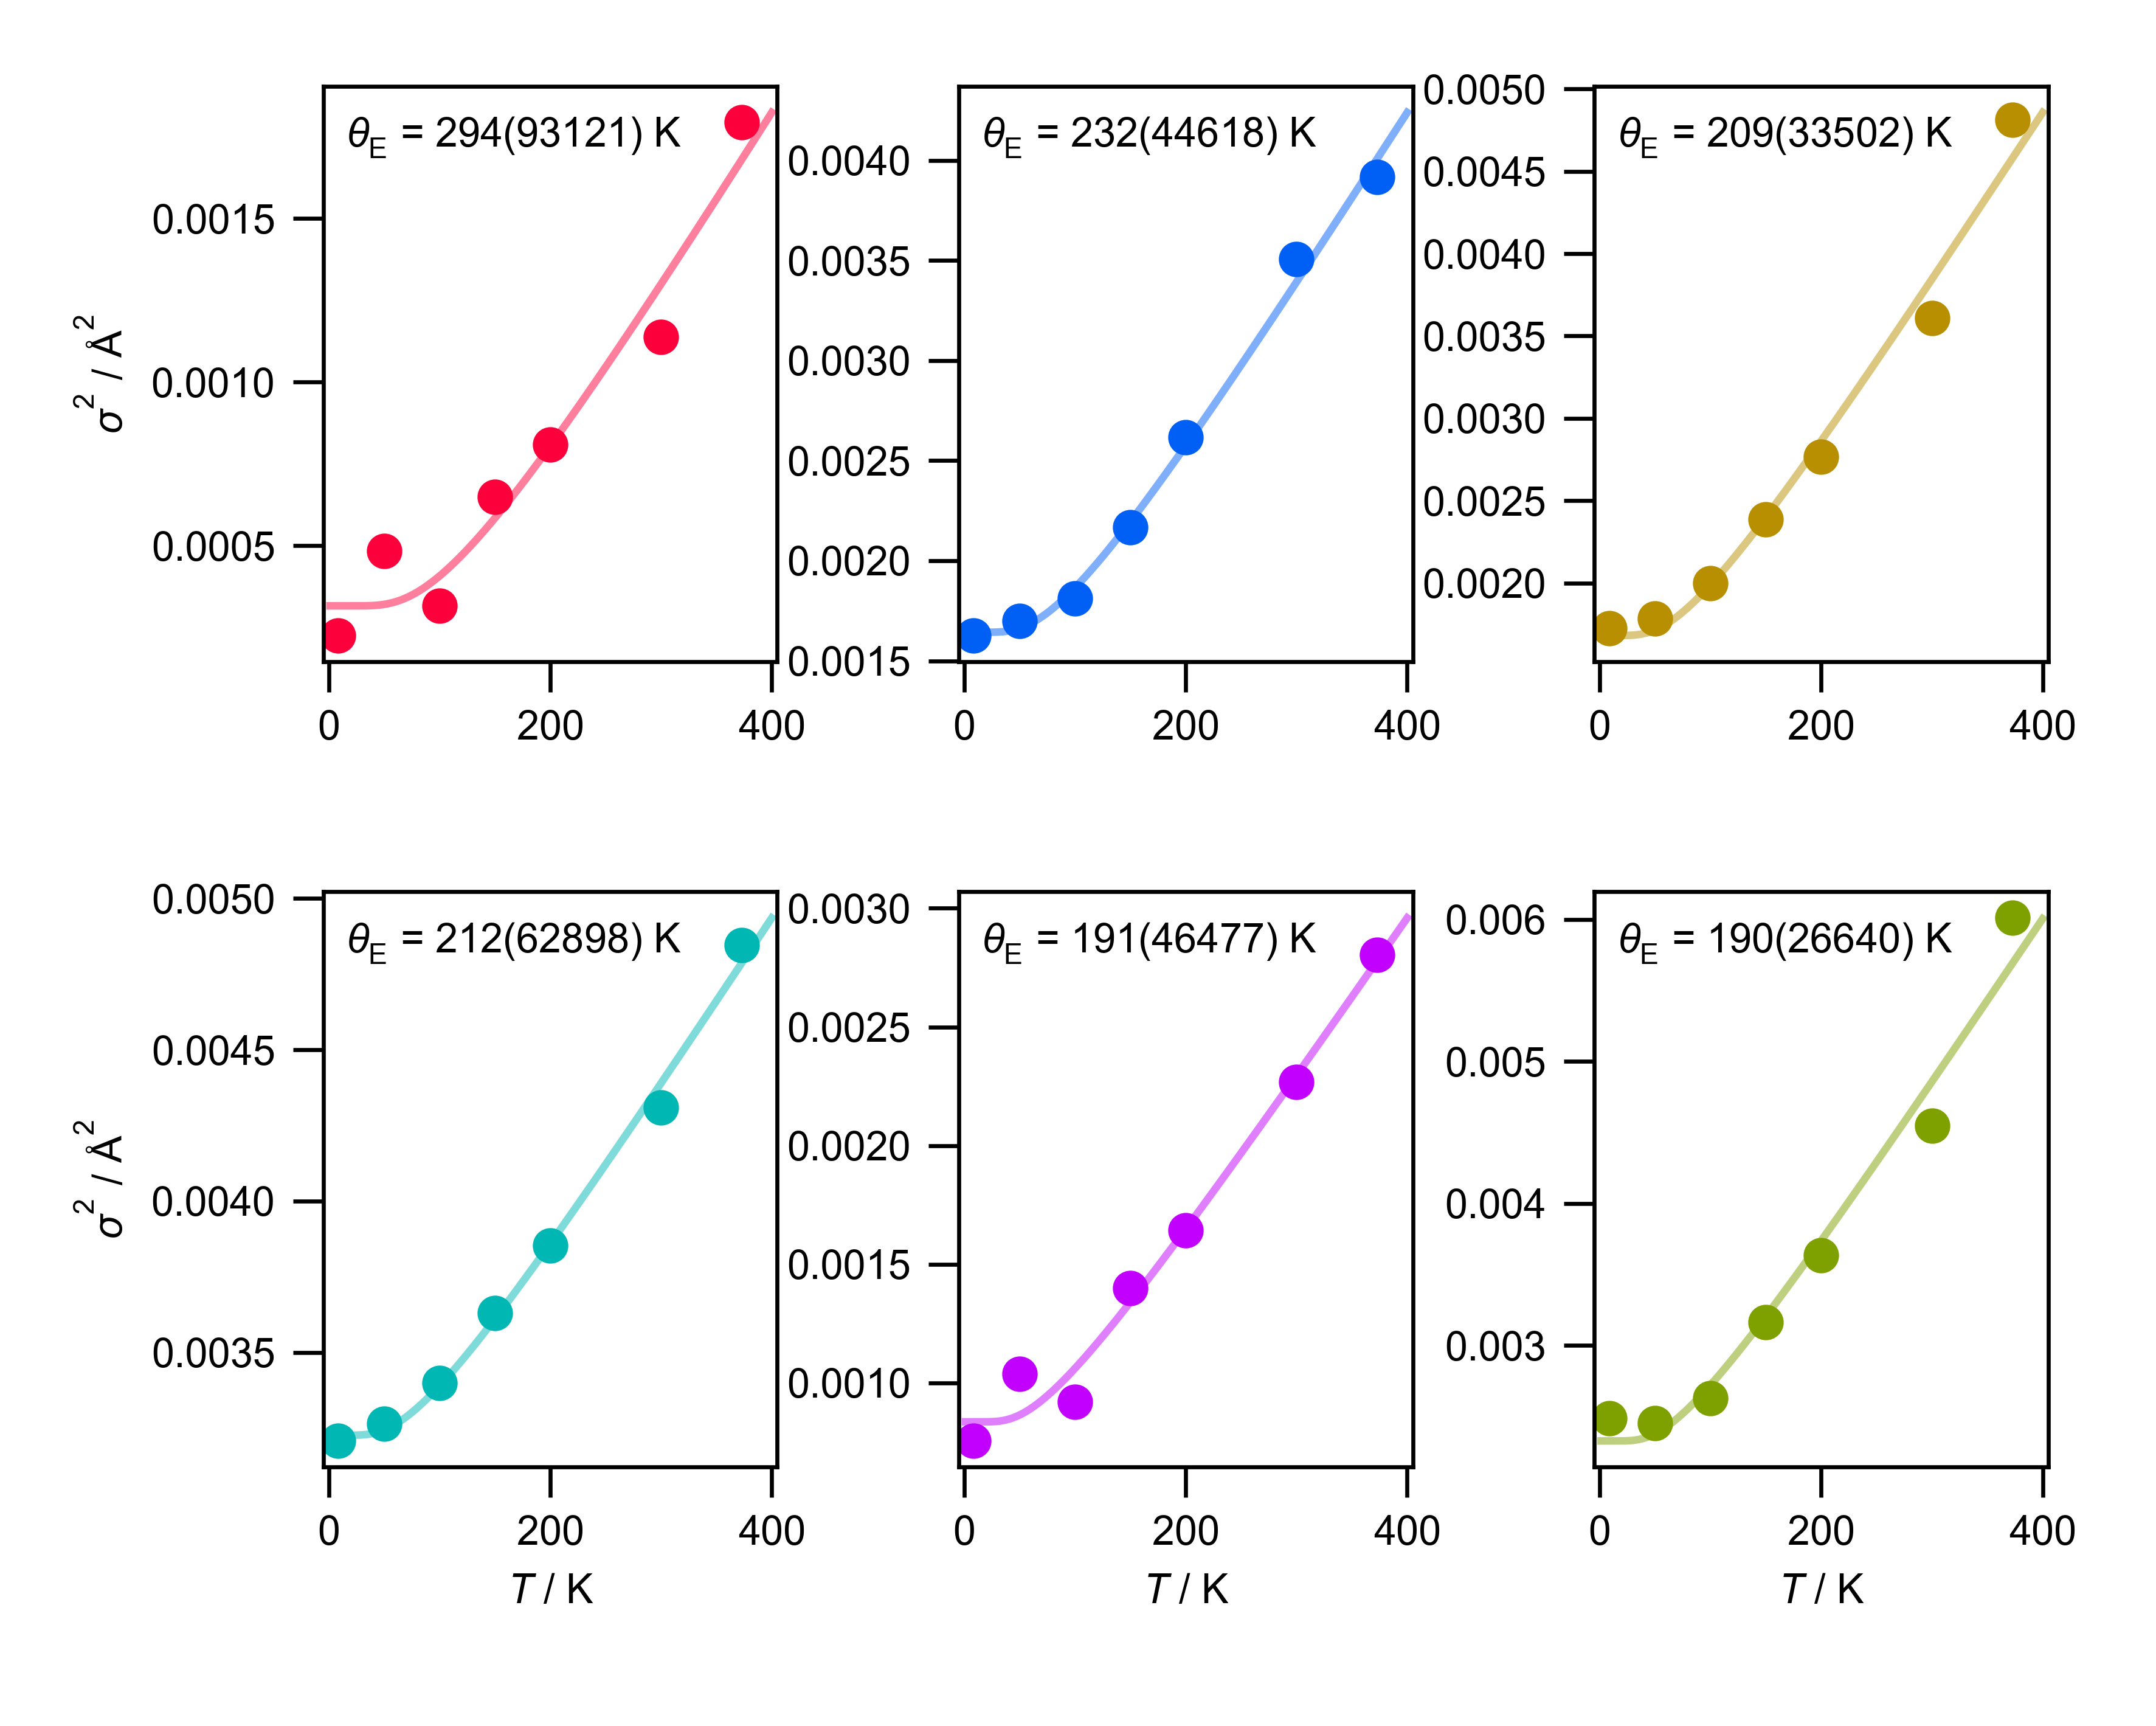

Values plotted in this chart, from the file beside it:
, val, std
Ru, 293.7, 93121
Rh, 231.6, 44618
Pd, 209.1, 33502
Ir, 211.7, 62898
Pt, 191.1, 46477
In, 189.5, 26640
